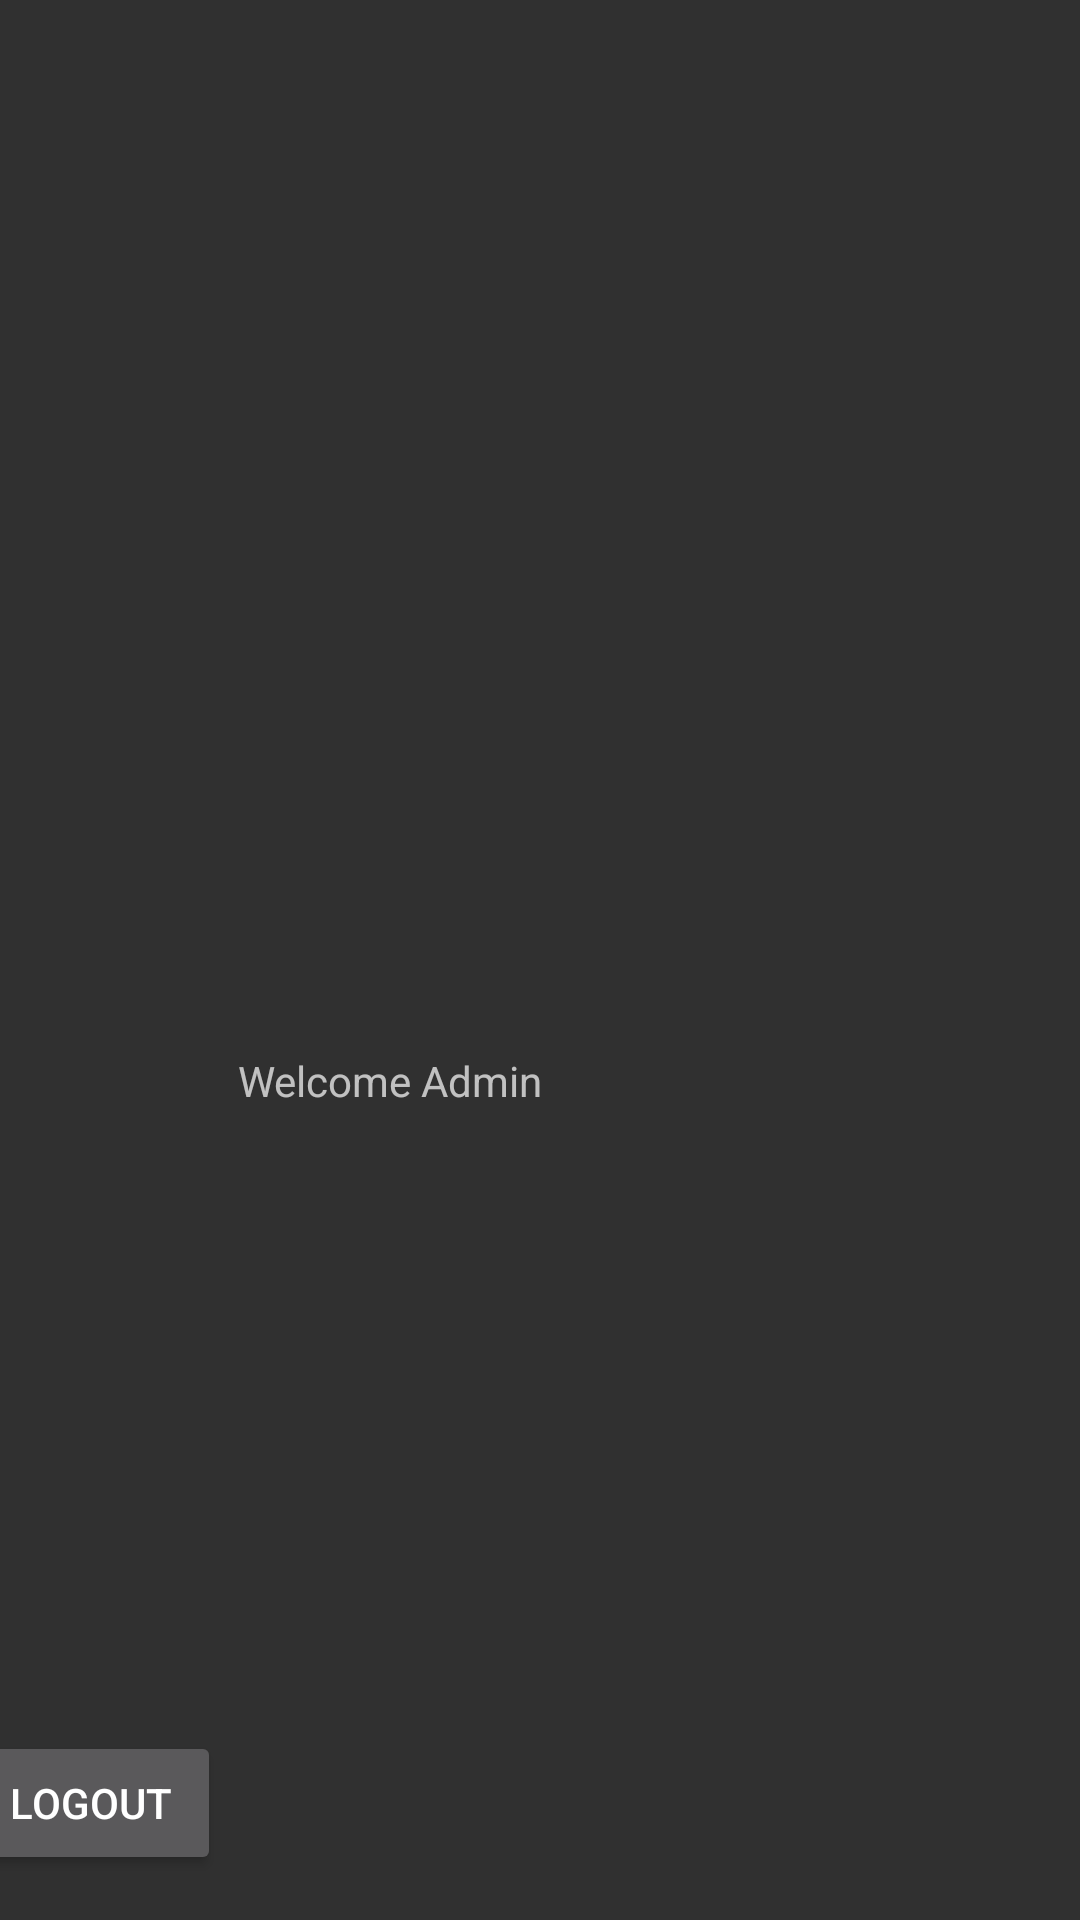

Write the Android layout XML for this screen, with the resource values it uses.
<!-- AndroidManifest.xml: application theme Theme.MobileClinic -->
<!-- res/layout/activity_admin.xml -->
<?xml version="1.0" encoding="utf-8"?>
<androidx.constraintlayout.widget.ConstraintLayout xmlns:android="http://schemas.android.com/apk/res/android"
    xmlns:app="http://schemas.android.com/apk/res-auto"
    xmlns:tools="http://schemas.android.com/tools"
    android:layout_width="match_parent"
    android:layout_height="match_parent"
    tools:context=".Admin">


    <TextView
        android:id="@+id/textView"
        android:layout_width="wrap_content"
        android:layout_height="wrap_content"
        android:layout_marginStart="174dp"
        android:layout_marginTop="339dp"
        android:layout_marginEnd="179dp"
        android:text="Welcome Admin"
        app:layout_constraintBottom_toTopOf="@+id/button"
        app:layout_constraintEnd_toEndOf="parent"
        app:layout_constraintHorizontal_bias="1.0"
        app:layout_constraintStart_toStartOf="parent"
        app:layout_constraintTop_toTopOf="parent"
        app:layout_constraintVertical_bias="0.054" />

    <Button
        android:id="@+id/button"
        android:layout_width="wrap_content"
        android:layout_height="wrap_content"
        android:layout_marginStart="8dp"
        android:layout_marginEnd="309dp"
        android:layout_marginBottom="15dp"
        android:onClick="logoutAdmin"
        android:text="Logout"
        app:layout_constraintBottom_toBottomOf="parent"
        app:layout_constraintEnd_toEndOf="parent"
        app:layout_constraintStart_toStartOf="parent" />
</androidx.constraintlayout.widget.ConstraintLayout>
<!-- resources referenced by this layout -->
<resources>
  <style name="Theme.MobileClinic" parent="Theme.AppCompat.NoActionBar">
          
          <item name="colorPrimary">@color/purple_500</item>
          <item name="colorPrimaryVariant">@color/purple_700</item>
          <item name="colorOnPrimary">@color/white</item>
          
          <item name="colorSecondary">@color/teal_200</item>
          <item name="colorSecondaryVariant">@color/teal_700</item>
          <item name="colorOnSecondary">@color/black</item>
          
          <item name="android:statusBarColor" tools:targetApi="l">?attr/colorPrimaryVariant</item>
          
      </style>
  <color name="purple_500">#FF6200EE</color>
  <color name="purple_700">#FF3700B3</color>
  <color name="white">#FFFFFFFF</color>
  <color name="teal_200">#FF03DAC5</color>
  <color name="teal_700">#FF018786</color>
  <color name="black">#FF000000</color>
</resources>
